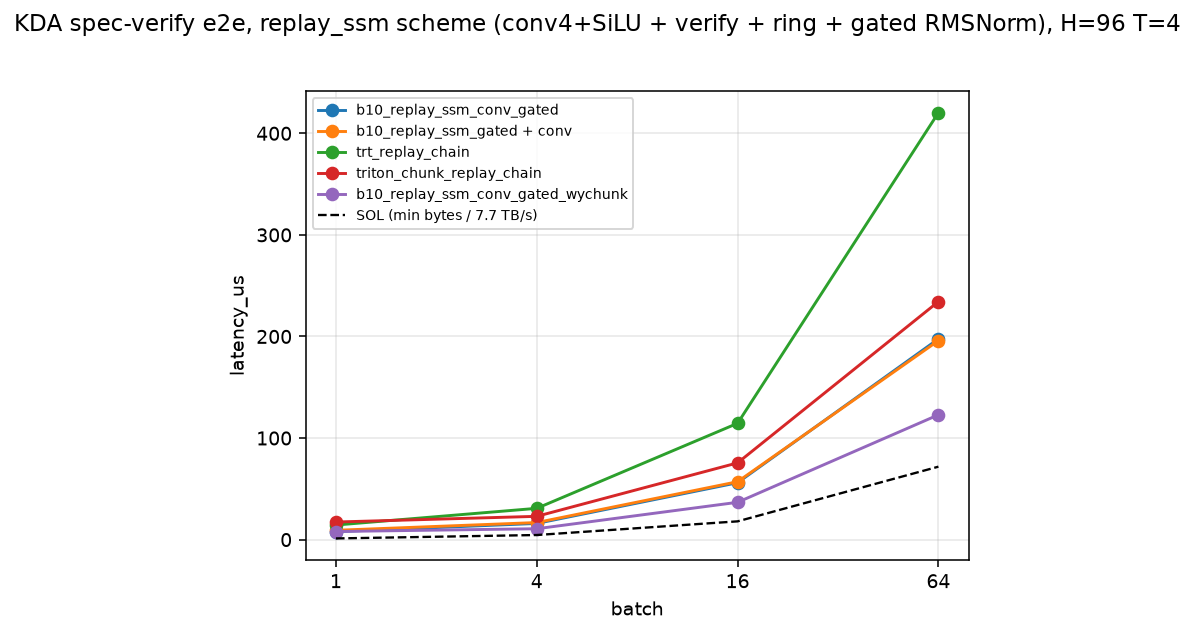

Values plotted in this chart, from the file beside it:
impl, latency_us, batch, draft, heads, tokens_s, note
b10_replay_ssm_conv_gated, 7.849, 1, 4, 96, 509622, ONE kernel: conv4+SiLU + cached-replay v…
b10_replay_ssm_gated + conv, 9.173, 1, 4, 96, 436057, TWO launches: sglang conv, then the b10 …
trt_replay_chain, 14.37, 1, 4, 96, 278347, THREE launches (production TRT-LLM): con…
triton_chunk_replay_chain, 17.32, 1, 4, 96, 230908, THREE launches: TRT's chain with the ver…
b10_replay_ssm_conv_gated_wychunk, 7.99, 1, 4, 96, 500601, ONE generated CuTeDSL kernel: conv + WY …
b10_replay_ssm_conv_gated, 15.94, 4, 4, 96, 1003895, ONE kernel: conv4+SiLU + cached-replay v…
b10_replay_ssm_gated + conv, 16.8, 4, 4, 96, 952345, TWO launches: sglang conv, then the b10 …
trt_replay_chain, 30.8, 4, 4, 96, 519437, THREE launches (production TRT-LLM): con…
triton_chunk_replay_chain, 22.92, 4, 4, 96, 698110, THREE launches: TRT's chain with the ver…
b10_replay_ssm_conv_gated_wychunk, 10.71, 4, 4, 96, 1493429, ONE generated CuTeDSL kernel: conv + WY …
b10_replay_ssm_conv_gated, 56.01, 16, 4, 96, 1142609, ONE kernel: conv4+SiLU + cached-replay v…
b10_replay_ssm_gated + conv, 57.01, 16, 4, 96, 1122574, TWO launches: sglang conv, then the b10 …
trt_replay_chain, 114.5, 16, 4, 96, 558993, THREE launches (production TRT-LLM): con…
triton_chunk_replay_chain, 75.56, 16, 4, 96, 847063, THREE launches: TRT's chain with the ver…
b10_replay_ssm_conv_gated_wychunk, 36.74, 16, 4, 96, 1741766, ONE generated CuTeDSL kernel: conv + WY …
b10_replay_ssm_conv_gated, 197.6, 64, 4, 96, 1295542, ONE kernel: conv4+SiLU + cached-replay v…
b10_replay_ssm_gated + conv, 195.9, 64, 4, 96, 1306784, TWO launches: sglang conv, then the b10 …
trt_replay_chain, 420.3, 64, 4, 96, 609144, THREE launches (production TRT-LLM): con…
triton_chunk_replay_chain, 234.3, 64, 4, 96, 1092642, THREE launches: TRT's chain with the ver…
b10_replay_ssm_conv_gated_wychunk, 122.9, 64, 4, 96, 2083692, ONE generated CuTeDSL kernel: conv + WY …
